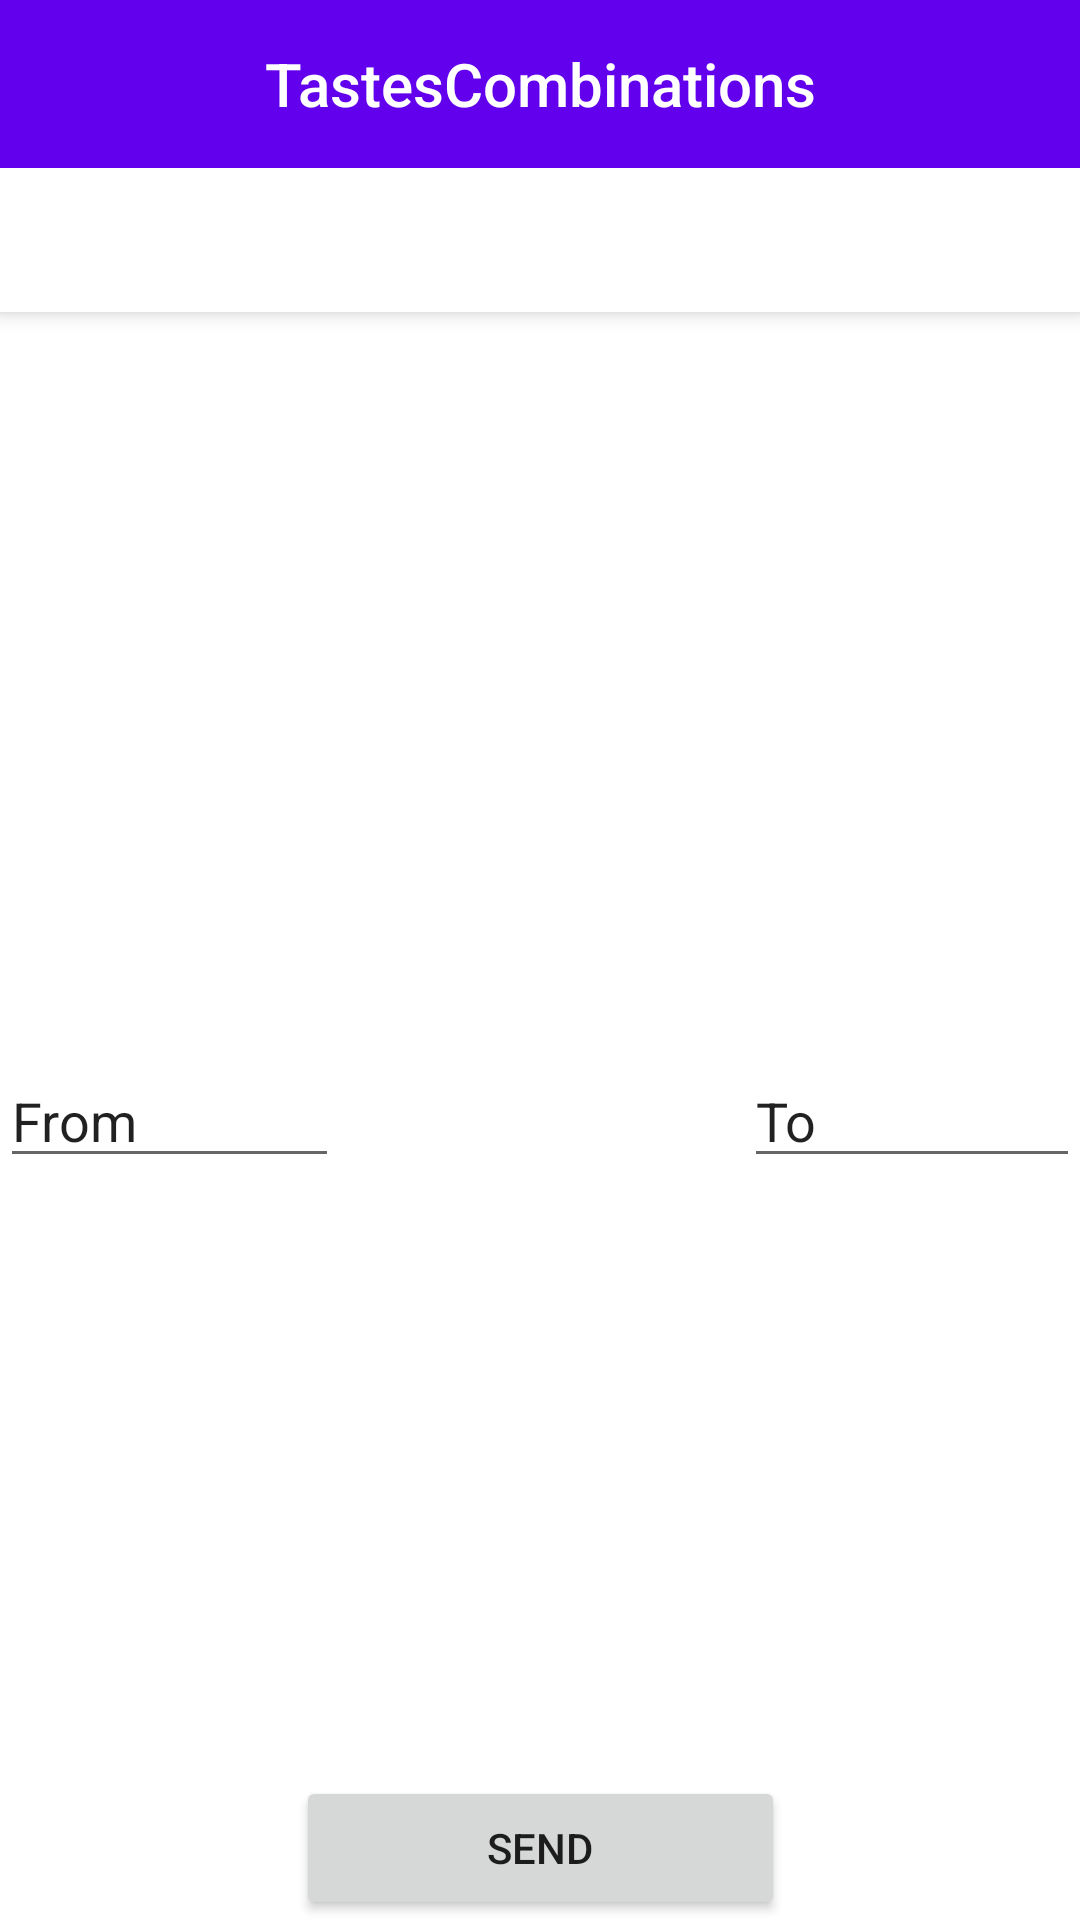

Layout XML and referenced resources for this Android screen:
<!-- AndroidManifest.xml: activity theme Theme.TastesCombinations.NoActionBar -->
<!-- res/layout/activity_main.xml -->
<?xml version="1.0" encoding="utf-8"?>
<androidx.coordinatorlayout.widget.CoordinatorLayout xmlns:android="http://schemas.android.com/apk/res/android"
    xmlns:app="http://schemas.android.com/apk/res-auto"
    xmlns:tools="http://schemas.android.com/tools"
    android:layout_width="match_parent"
    android:layout_height="match_parent"
    tools:context=".MainActivity">

    <com.google.android.material.appbar.AppBarLayout
        android:layout_width="match_parent"
        android:layout_height="wrap_content"
        android:theme="@style/Theme.TastesCombinations.AppBarOverlay">

        <TextView
            android:id="@+id/title"
            android:layout_width="match_parent"
            android:layout_height="wrap_content"
            android:gravity="center"
            android:minHeight="?actionBarSize"
            android:padding="@dimen/appbar_padding"
            android:text="@string/app_name"
            android:textAppearance="@style/TextAppearance.Widget.AppCompat.Toolbar.Title" />

        <com.google.android.material.tabs.TabLayout
            android:id="@+id/tabs"
            android:layout_width="match_parent"
            android:layout_height="wrap_content" />
    </com.google.android.material.appbar.AppBarLayout>

    <androidx.viewpager.widget.ViewPager
        android:id="@+id/view_pager"
        android:layout_width="match_parent"
        android:layout_height="wrap_content"
        app:layout_behavior="@string/appbar_scrolling_view_behavior" >

    </androidx.viewpager.widget.ViewPager>

    <Button
        android:id="@+id/button"
        android:layout_width="163dp"
        android:layout_height="wrap_content"
        android:text="Send"
        app:layout_anchor="@+id/view_pager"
        app:layout_anchorGravity="bottom|center" />

    <EditText
        android:id="@+id/TextFrom"
        android:layout_width="113dp"
        android:layout_height="wrap_content"
        android:ems="10"
        android:inputType="textPersonName"
        android:text="From"
        app:layout_anchor="@+id/view_pager"
        app:layout_anchorGravity="start|center" />

    <EditText
        android:id="@+id/TextTo"
        android:layout_width="112dp"
        android:layout_height="wrap_content"
        android:ems="10"
        android:inputType="textPersonName"
        android:text="To"
        app:layout_anchor="@+id/view_pager"
        app:layout_anchorGravity="end|center" />

</androidx.coordinatorlayout.widget.CoordinatorLayout>
<!-- resources referenced by this layout -->
<resources>
  <string name="app_name">TastesCombinations</string>
  <style name="Theme.TastesCombinations.AppBarOverlay" parent="ThemeOverlay.AppCompat.Dark.ActionBar" />
  <style name="Theme.TastesCombinations.NoActionBar">
          <item name="windowActionBar">false</item>
          <item name="windowNoTitle">true</item>
      </style>
</resources>
